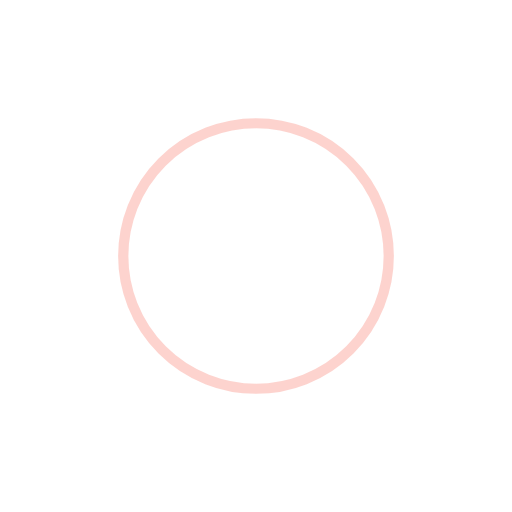
t = 0.00 s
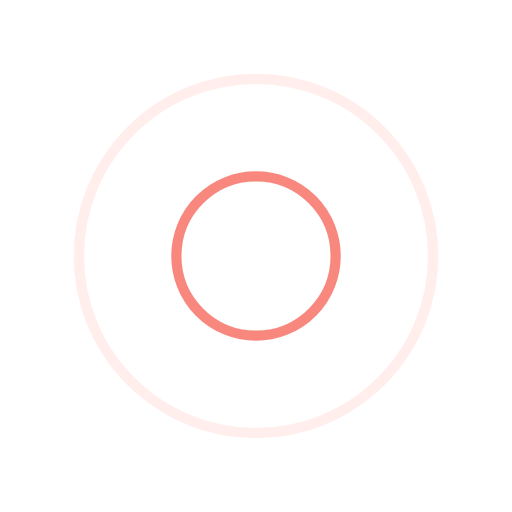
t = 0.25 s
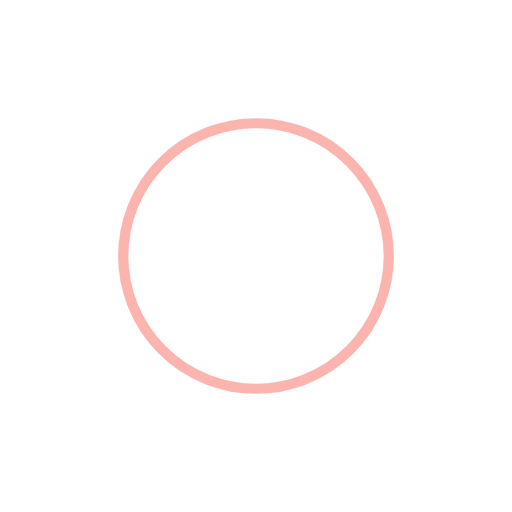
t = 0.50 s
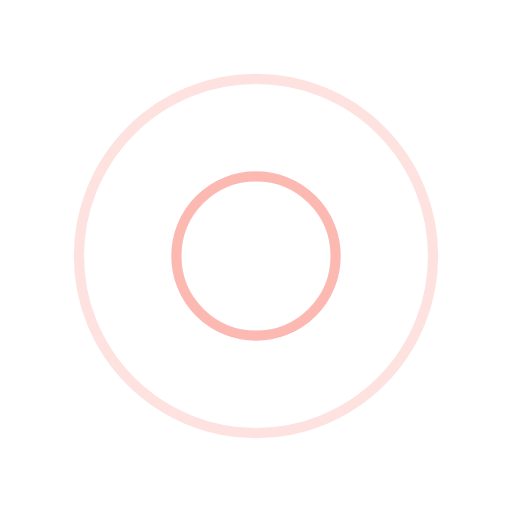
t = 0.75 s

The animated SVG that drew these frames (rendered in a browser with its animation timeline set to each time). Animation: 4 SMIL elements (animate=4); one cycle of 1.00 s, repeats indefinitely.

<svg xmlns="http://www.w3.org/2000/svg" viewBox="0 0 100 100" preserveAspectRatio="xMidYMid" width="200" height="200" style="shape-rendering: auto; display: block; background: transparent;" xmlns:xlink="http://www.w3.org/1999/xlink"><g><circle stroke-width="2" stroke="#f76c5e" fill="none" r="0" cy="50" cx="50">
  <animate begin="0s" calcMode="spline" keySplines="0 0.2 0.8 1" keyTimes="0;1" values="0;40" dur="1s" repeatCount="indefinite" attributeName="r"></animate>
  <animate begin="0s" calcMode="spline" keySplines="0.2 0 0.8 1" keyTimes="0;1" values="1;0" dur="1s" repeatCount="indefinite" attributeName="opacity"></animate>
</circle><circle stroke-width="2" stroke="#fca89e" fill="none" r="0" cy="50" cx="50">
  <animate begin="-0.5s" calcMode="spline" keySplines="0 0.2 0.8 1" keyTimes="0;1" values="0;40" dur="1s" repeatCount="indefinite" attributeName="r"></animate>
  <animate begin="-0.5s" calcMode="spline" keySplines="0.2 0 0.8 1" keyTimes="0;1" values="1;0" dur="1s" repeatCount="indefinite" attributeName="opacity"></animate>
</circle><g></g></g><!-- [ldio] generated by https://loading.io --></svg>
